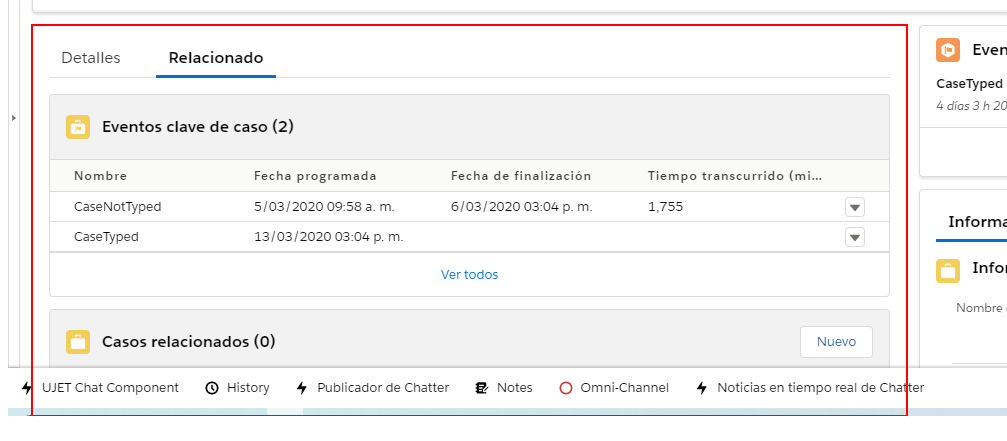
Task: Actualización de contratos de clientes por correo electrónico
Workflow: Información

Step 1: type a value into the element in window '*Salesforce*' (chrome.exe)

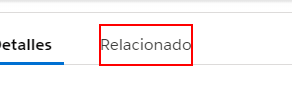
Step 2: click on the link in window '*Salesforce' (chrome.exe)

Step 3: type a value into the element in window '*Salesforce*' (chrome.exe) (same screen as step 1)

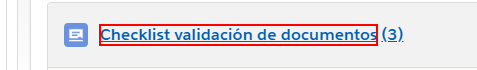
Step 4: click on the element 'Checklist validación de documentos' in window '*Salesforce' (chrome.exe)

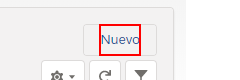
Step 5: click on the element 'Nuevo' in window '*Salesforce' (chrome.exe)

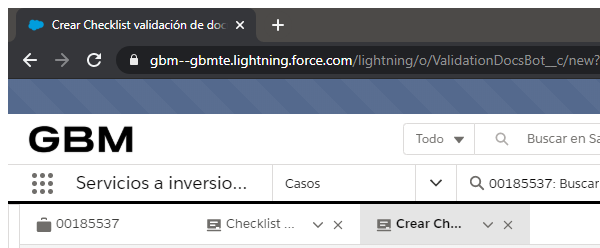
Step 6: Checklist in window 'Crear Checklist validación de documentos | Salesforce' (chrome.exe)

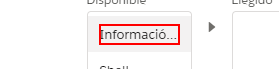
Step 7: click on the element 'Información completa'

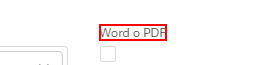
Step 8: Buscar campo Word o PDF para información competa on the element 'Word o PDF'

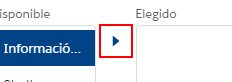
Step 9: click on the button 'Mover selección a Elegido'

Step 10: Buscar campo Word o PDF para Check información competa on the element 'Word o PDF' (same screen as step 8)

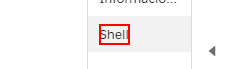
Step 11: click on the element 'Shell'

Step 12: Buscar campo Word o PDF para Shell on the element 'Word o PDF' (same screen as step 8)

Step 13: click on the button 'Mover selección a Elegido' (same screen as step 9)

Step 14: Buscar campo Word o PDF para Check Shell on the element 'Word o PDF' (same screen as step 8)

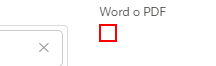
Step 15: click on the text box

Step 16: Buscar campo Word o PDF on the element 'Word o PDF' (same screen as step 8)

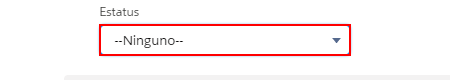
Step 17: click on the link

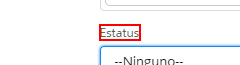
Step 18: Buscar campo Estatus on the element 'Estatus'

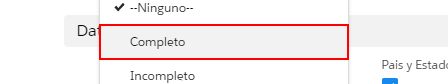
Step 19: click on the link 'Completo'

Step 20: click on the link 'Incompleto' (same screen as step 19)